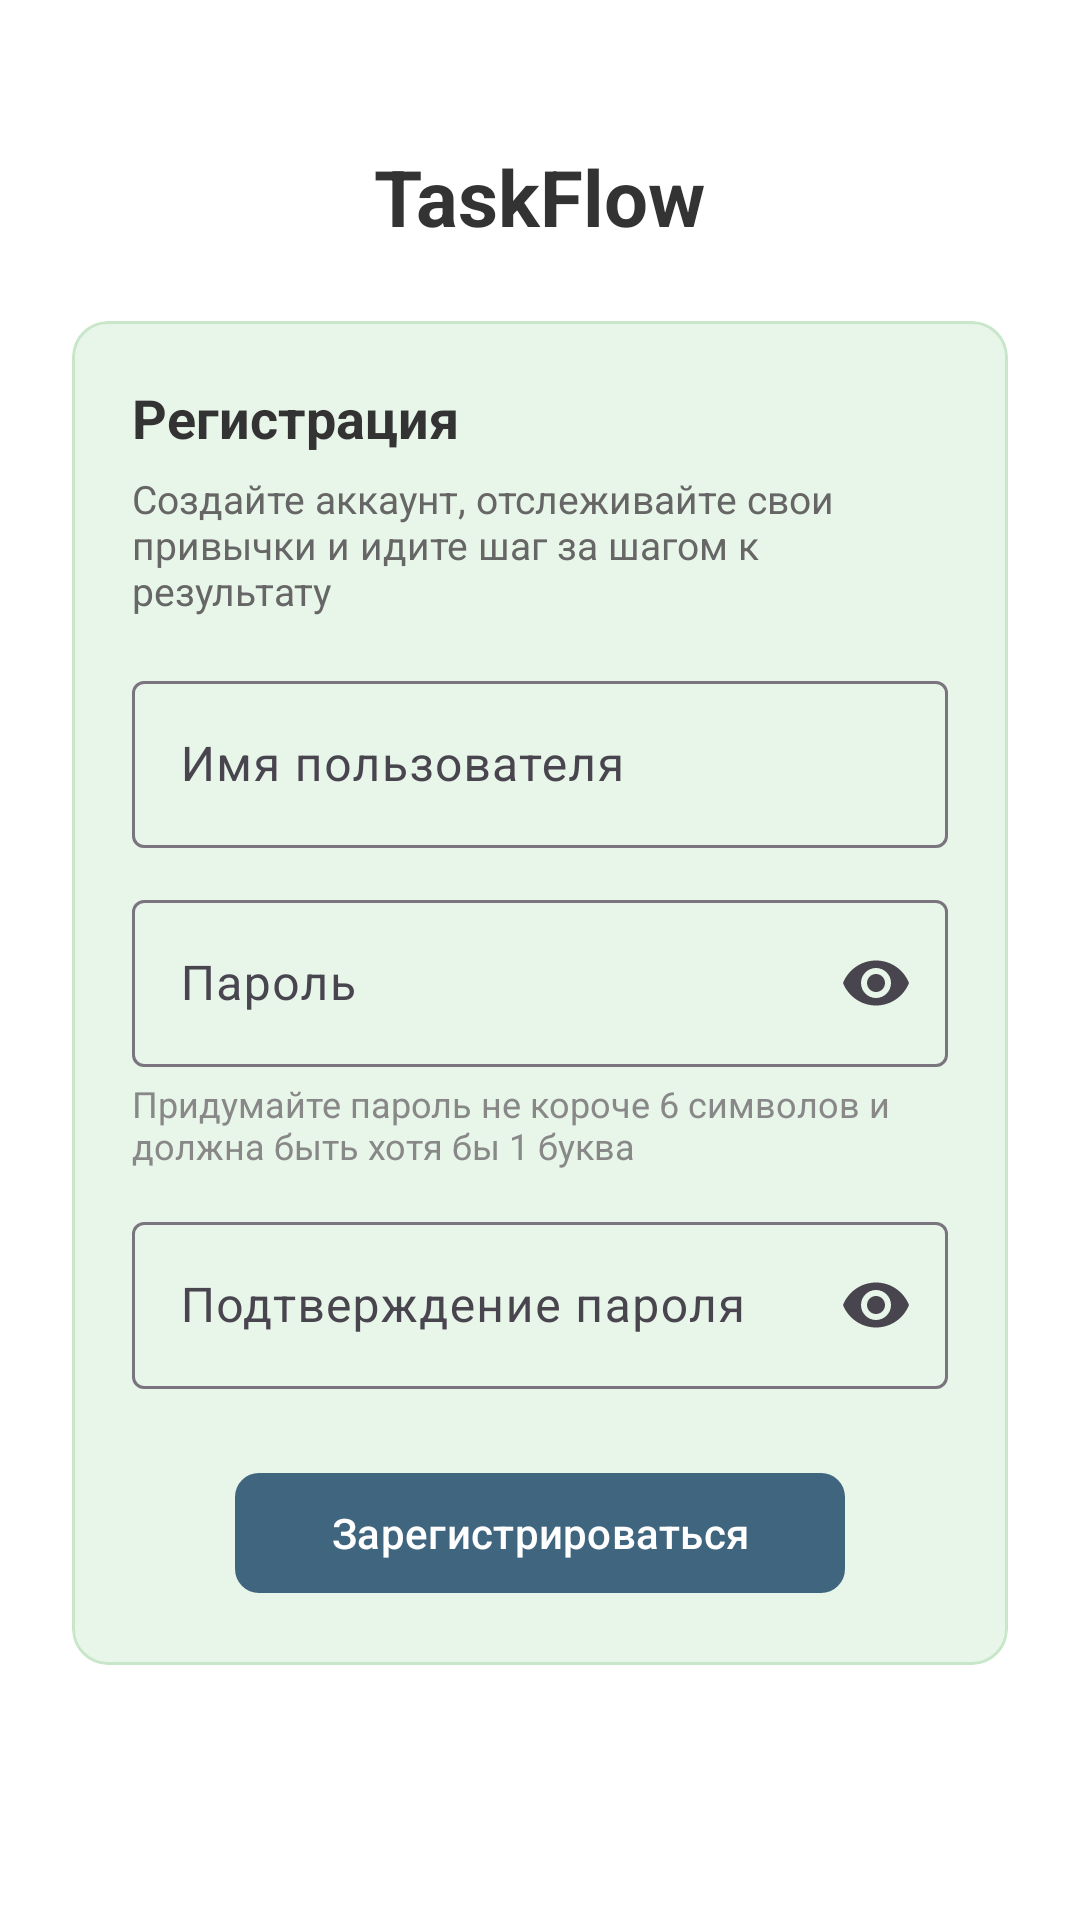

Here is an Android app screen rendered from its layout file. Give the layout XML and the strings, colors and styles it references.
<!-- AndroidManifest.xml: application theme Theme.Task_Flow -->
<!-- res/layout/fragment_register.xml -->
<?xml version="1.0" encoding="utf-8"?>
<ScrollView xmlns:android="http://schemas.android.com/apk/res/android"
    xmlns:app="http://schemas.android.com/apk/res-auto"
    android:layout_width="match_parent"
    android:layout_height="match_parent"
    android:fillViewport="true"
    android:background="#FFFFFF">

    <LinearLayout
        android:layout_width="match_parent"
        android:layout_height="wrap_content"
        android:orientation="vertical"
        android:gravity="center_horizontal"
        android:padding="24dp">

        <TextView
            android:layout_width="wrap_content"
            android:layout_height="wrap_content"
            android:text="TaskFlow"
            android:textSize="26sp"
            android:textStyle="bold"
            android:textColor="#333333"
            android:layout_marginTop="24dp"
            android:layout_marginBottom="24dp" />

        <com.google.android.material.card.MaterialCardView
            android:layout_width="match_parent"
            android:layout_height="wrap_content"
            app:cardCornerRadius="12dp"
            app:cardElevation="0dp"
            app:strokeWidth="1dp"
            app:strokeColor="#C8E6C9"
            app:cardBackgroundColor="#E8F5E9">

            <LinearLayout
                android:layout_width="match_parent"
                android:layout_height="wrap_content"
                android:orientation="vertical"
                android:padding="20dp">

                <TextView
                    android:layout_width="wrap_content"
                    android:layout_height="wrap_content"
                    android:text="Регистрация"
                    android:textSize="18sp"
                    android:textStyle="bold"
                    android:textColor="#333333"
                    android:layout_marginBottom="6dp" />

                <TextView
                    android:layout_width="match_parent"
                    android:layout_height="wrap_content"
                    android:text="Создайте аккаунт, отслеживайте свои привычки и идите шаг за шагом к результату"
                    android:textSize="13sp"
                    android:textColor="#666666"
                    android:layout_marginBottom="16dp" />

                <com.google.android.material.textfield.TextInputLayout
                    android:id="@+id/tilUsername"
                    android:layout_width="match_parent"
                    android:layout_height="wrap_content"
                    android:hint="Имя пользователя"
                    style="@style/Widget.Material3.TextInputLayout.OutlinedBox">

                    <com.google.android.material.textfield.TextInputEditText
                        android:id="@+id/etUsername"
                        android:layout_width="match_parent"
                        android:layout_height="wrap_content"
                        android:inputType="text" />
                </com.google.android.material.textfield.TextInputLayout>

                <com.google.android.material.textfield.TextInputLayout
                    android:id="@+id/tilPassword"
                    android:layout_width="match_parent"
                    android:layout_height="wrap_content"
                    android:hint="Пароль"
                    android:layout_marginTop="12dp"
                    app:endIconMode="password_toggle"
                    style="@style/Widget.Material3.TextInputLayout.OutlinedBox">

                    <com.google.android.material.textfield.TextInputEditText
                        android:id="@+id/etPassword"
                        android:layout_width="match_parent"
                        android:layout_height="wrap_content"
                        android:inputType="textPassword" />
                </com.google.android.material.textfield.TextInputLayout>

                <TextView
                    android:layout_width="match_parent"
                    android:layout_height="wrap_content"
                    android:text="Придумайте пароль не короче 6 символов и должна быть хотя бы 1 буква"
                    android:textSize="12sp"
                    android:textColor="#888888"
                    android:layout_marginTop="4dp"
                    android:layout_marginBottom="4dp" />

                <com.google.android.material.textfield.TextInputLayout
                    android:id="@+id/tilConfirmPassword"
                    android:layout_width="match_parent"
                    android:layout_height="wrap_content"
                    android:hint="Подтверждение пароля"
                    android:layout_marginTop="8dp"
                    app:endIconMode="password_toggle"
                    style="@style/Widget.Material3.TextInputLayout.OutlinedBox">

                    <com.google.android.material.textfield.TextInputEditText
                        android:id="@+id/etConfirmPassword"
                        android:layout_width="match_parent"
                        android:layout_height="wrap_content"
                        android:inputType="textPassword" />
                </com.google.android.material.textfield.TextInputLayout>

                <com.google.android.material.button.MaterialButton
                    android:id="@+id/btnRegister"
                    android:layout_width="wrap_content"
                    android:layout_height="wrap_content"
                    android:text="Зарегистрироваться"
                    android:layout_gravity="center_horizontal"
                    android:layout_marginTop="24dp"
                    android:paddingHorizontal="32dp"
                    app:cornerRadius="8dp"
                    app:backgroundTint="#40657F"
                    android:textColor="#FFFFFF" />

            </LinearLayout>
        </com.google.android.material.card.MaterialCardView>

    </LinearLayout>
</ScrollView>
<!-- resources referenced by this layout -->
<resources>
  <style name="Theme.Task_Flow" parent="Base.Theme.Task_Flow" />
  <style name="Base.Theme.Task_Flow" parent="Theme.Material3.DayNight.NoActionBar">
          
          
      </style>
</resources>
